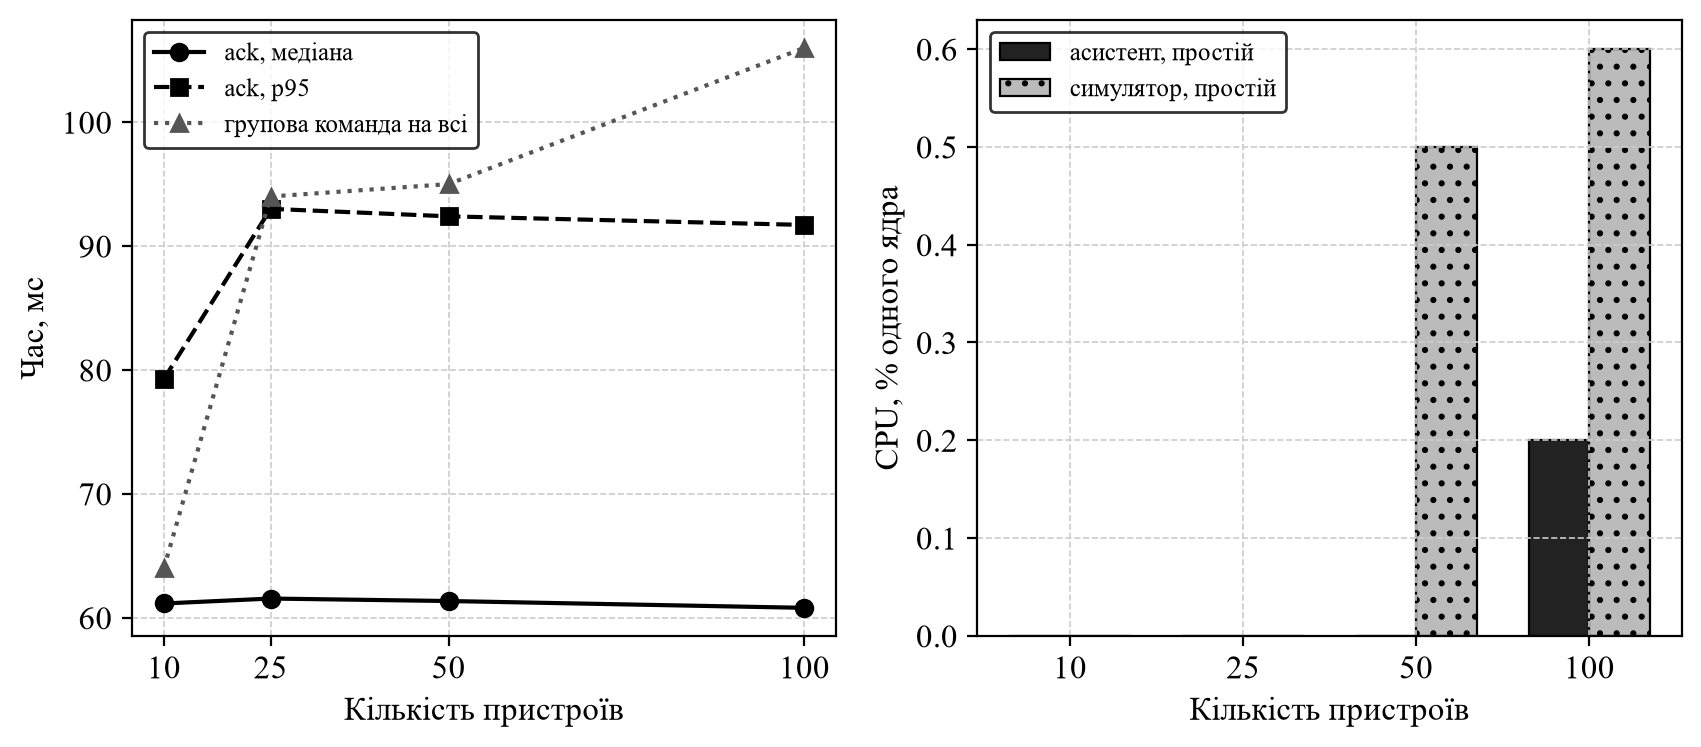

The file beside this chart, header and first rows:
devices, online, startup_s, cpu_idle_assistant, cpu_idle_sim, rss_assistant_mb, rss_sim_mb, cpu_load_assistant, cpu_load_sim, single_ok, ack_p50_ms, ack_p95_ms, total_p50_ms, total_p95_ms, commands_per_s, group_ok, group_s, group_ack_p95_ms, rss_assistant_after_mb
10, 10, 0.5, 0.0, 0.0, 49.4, 43.8, 3.5, 2.9, 100, 61.15, 79.27, 61.7, 79.78, 17.1, 10, 0.064, 62.4, 49.6
25, 25, 0.56, 0.0, 0.0, 49.9, 44.6, 4.8, 4.1, 100, 61.55, 93, 62.0, 93.41, 16.2, 25, 0.094, 77.5, 50.1
50, 50, 0.61, 0.0, 0.5, 50.5, 45.9, 0.8, 2.1, 100, 61.35, 92.4, 61.8, 92.91, 16.7, 50, 0.095, 87.6, 50.6
100, 100, 0.61, 0.2, 0.6, 51.4, 47.9, 1.1, 2.7, 100, 60.8, 91.7, 61.45, 92.31, 17.1, 100, 0.106, 99.22, 51.6
